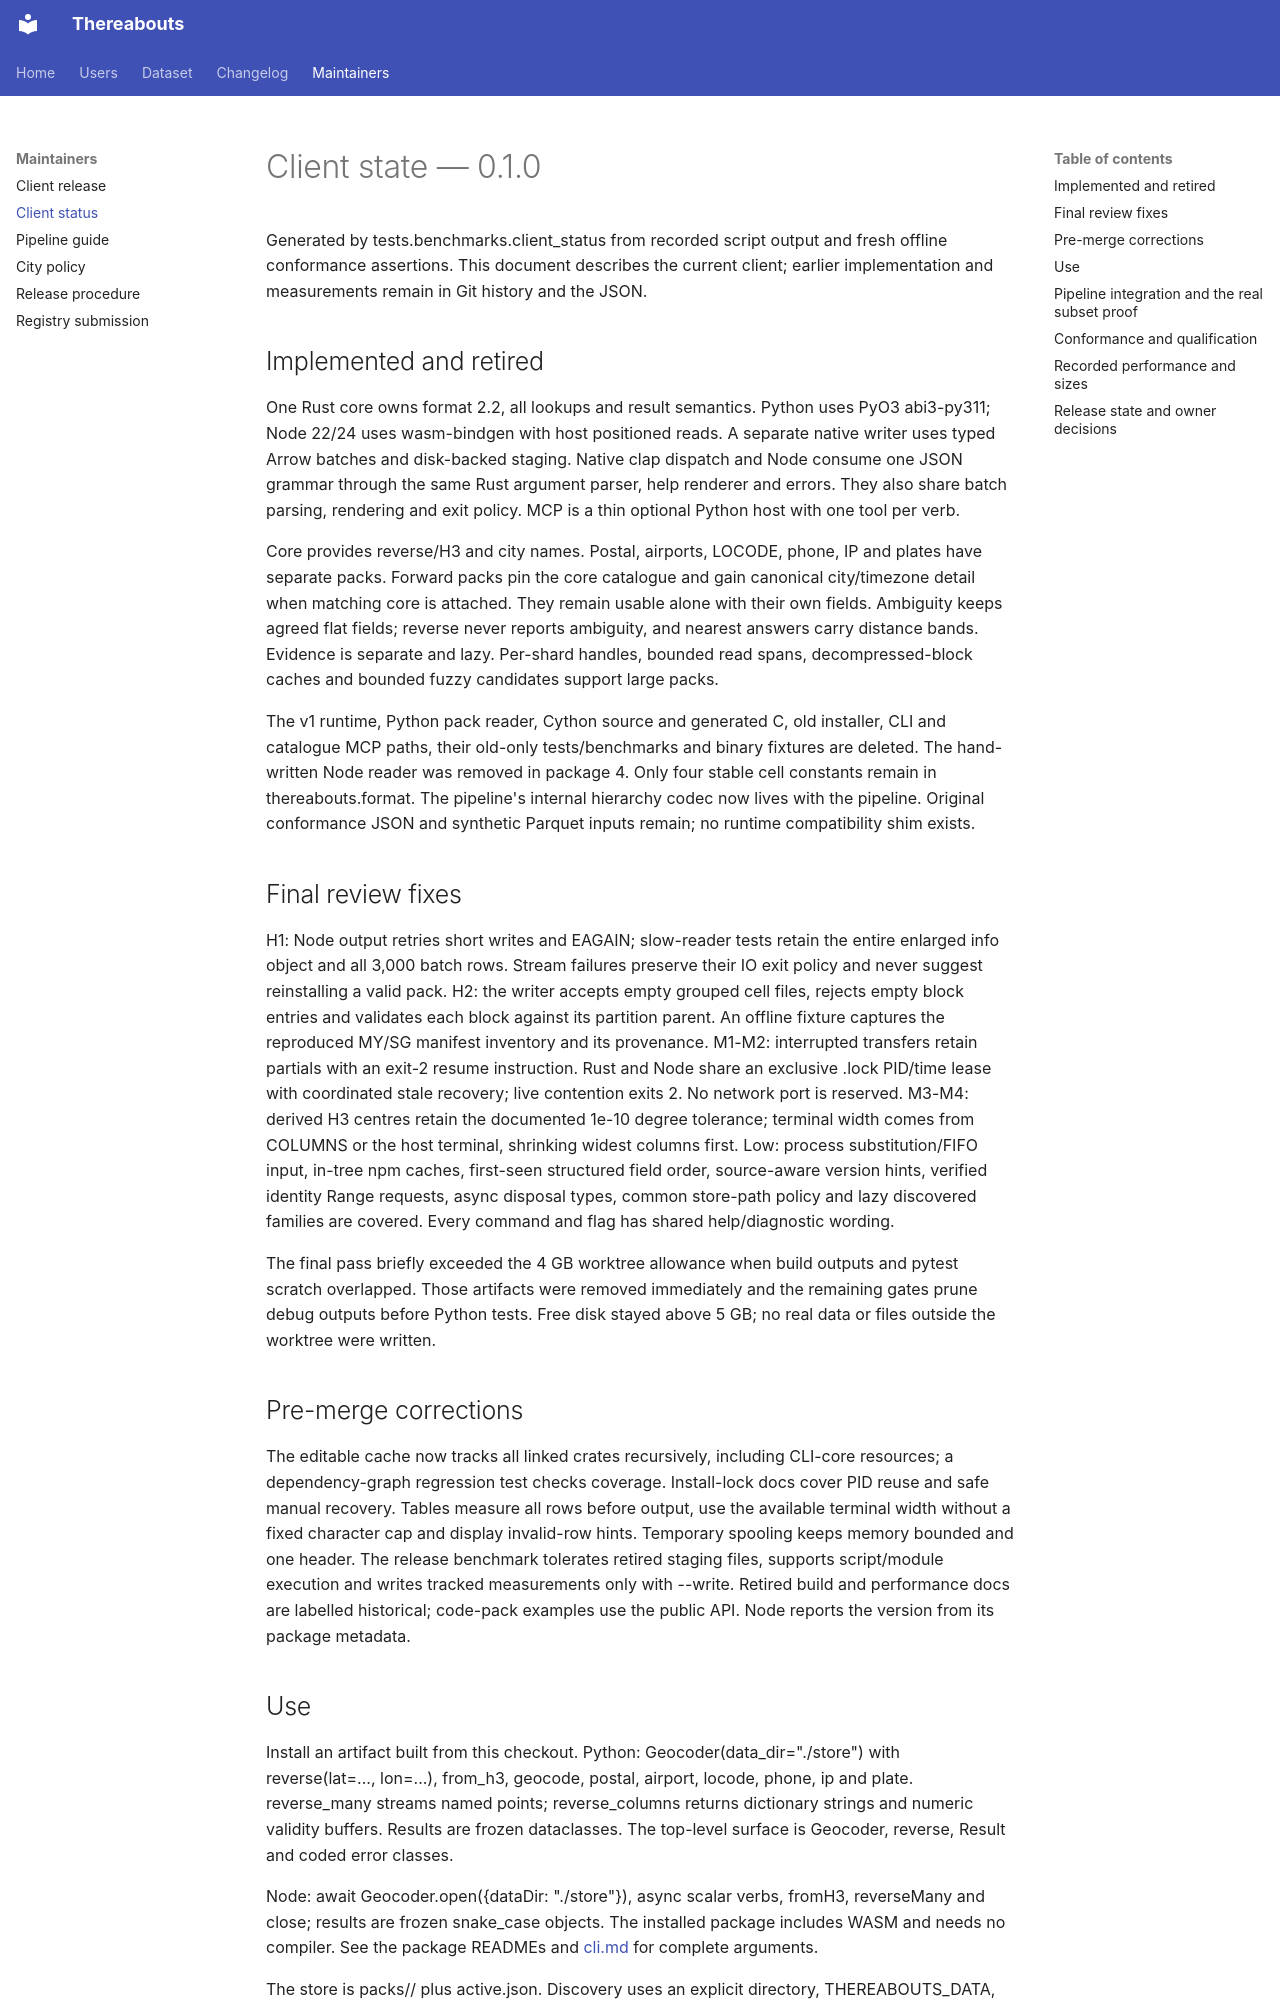

repository: brightertiger/thereabouts · page: clients/status/index.html · generator: mkdocs

# Client state — 0.1.0

Generated by tests.benchmarks.client_status from recorded script output and fresh
offline conformance assertions. This document describes the current client;
earlier implementation and measurements remain in Git history and the JSON.

## Implemented and retired

One Rust core owns format 2.2, all lookups and result semantics. Python uses
PyO3 abi3-py311; Node 22/24 uses wasm-bindgen with host positioned reads.
A separate native writer uses typed Arrow batches and disk-backed staging.
Native clap dispatch and Node consume one JSON grammar through the same Rust
argument parser, help renderer and errors. They also share batch parsing,
rendering and exit policy. MCP is a thin optional Python host with one tool per verb.

Core provides reverse/H3 and city names. Postal, airports, LOCODE, phone, IP
and plates have separate packs. Forward packs pin the core catalogue and gain
canonical city/timezone detail when matching core is attached. They remain
usable alone with their own fields. Ambiguity keeps agreed flat fields;
reverse never reports ambiguity, and nearest answers carry distance bands.
Evidence is separate and lazy. Per-shard handles, bounded read spans,
decompressed-block caches and bounded fuzzy candidates support large packs.

The v1 runtime, Python pack reader, Cython source and generated C, old installer,
CLI and catalogue MCP paths, their old-only tests/benchmarks and binary fixtures
are deleted. The hand-written Node reader was removed in package 4.
Only four stable cell constants remain in thereabouts.format. The pipeline's
internal hierarchy codec now lives with the pipeline. Original conformance
JSON and synthetic Parquet inputs remain; no runtime compatibility shim exists.

## Final review fixes

H1: Node output retries short writes and EAGAIN; slow-reader tests retain the
entire enlarged info object and all 3,000 batch rows. Stream failures preserve
their IO exit policy and never suggest reinstalling a valid pack.
H2: the writer accepts empty grouped cell files, rejects empty block entries
and validates each block against its partition parent. An offline fixture
captures the reproduced MY/SG manifest inventory and its provenance.
M1-M2: interrupted transfers retain partials with an exit-2 resume instruction.
Rust and Node share an exclusive .lock PID/time lease with coordinated stale
recovery; live contention exits 2. No network port is reserved.
M3-M4: derived H3 centres retain the documented 1e-10 degree tolerance; terminal
width comes from COLUMNS or the host terminal, shrinking widest columns first.
Low: process substitution/FIFO input, in-tree npm caches, first-seen structured
field order, source-aware version hints, verified identity Range requests,
async disposal types, common store-path policy and lazy discovered families
are covered. Every command and flag has shared help/diagnostic wording.

The final pass briefly exceeded the 4 GB worktree allowance when build outputs
and pytest scratch overlapped. Those artifacts were removed immediately and
the remaining gates prune debug outputs before Python tests. Free disk stayed
above 5 GB; no real data or files outside the worktree were written.

## Pre-merge corrections

The editable cache now tracks all linked crates recursively, including CLI-core
resources; a dependency-graph regression test checks coverage. Install-lock docs
cover PID reuse and safe manual recovery. Tables measure all rows before output,
use the available terminal width without a fixed character cap and display
invalid-row hints. Temporary spooling keeps memory bounded and one header.
The release benchmark tolerates retired staging files, supports script/module
execution and writes tracked measurements only with --write. Retired build and
performance docs are labelled historical; code-pack examples use the public API.
Node reports the version from its package metadata.
